Dataset: dataset (GitHub, neuroben/mi-hulladekfelismero). Classes: glass, metal, paper, plastic.

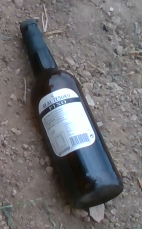
Label: glass

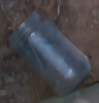
Label: glass

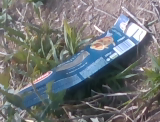
Label: paper

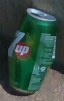
Label: metal

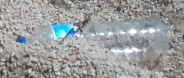
Label: plastic

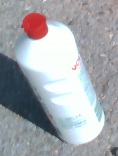
Label: plastic
